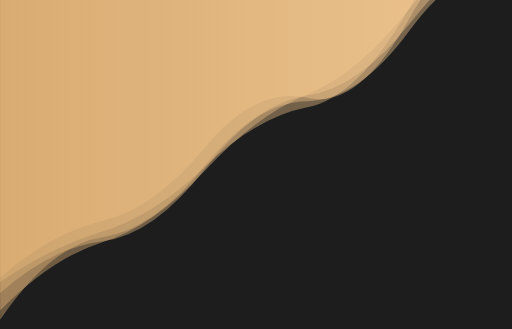
t = 0.00 s
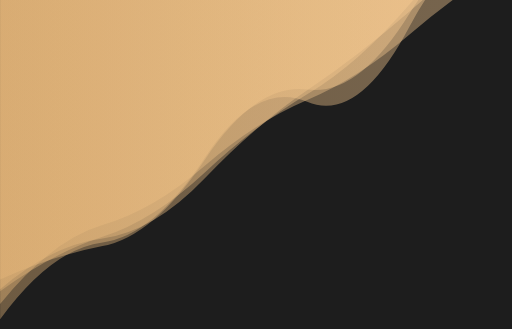
t = 1.67 s
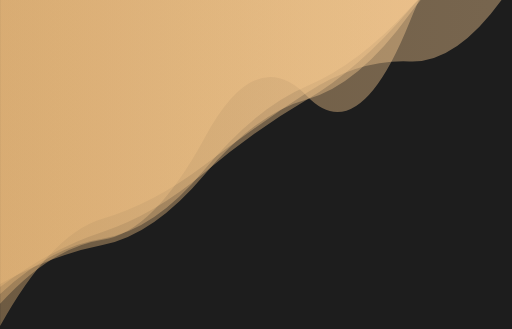
t = 3.33 s
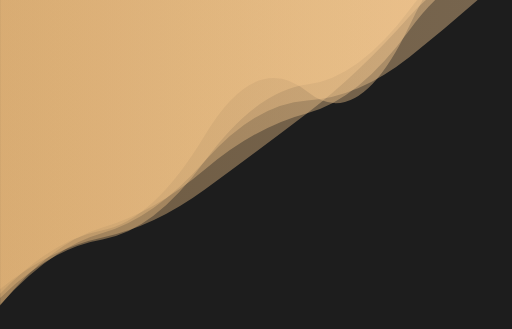
t = 5.00 s
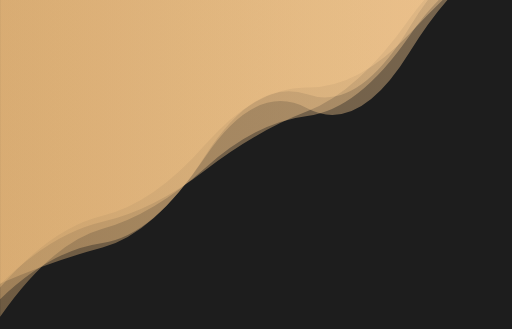
t = 6.67 s
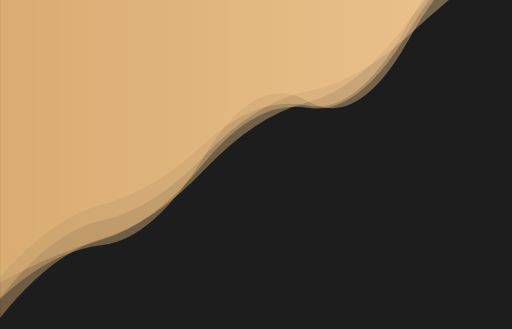
t = 8.34 s

The animated SVG that drew these frames (rendered in a browser with its animation timeline set to each time). Animation: 5 SMIL elements (animate=5); one cycle of 10.00 s, repeats indefinitely.

<?xml version="1.0" encoding="utf-8"?>
<svg xmlns="http://www.w3.org/2000/svg" xmlns:xlink="http://www.w3.org/1999/xlink" style="margin: auto; background: rgb(29, 29, 29); display: block; z-index: 1; position: relative; shape-rendering: auto;" width="1400" height="900" preserveAspectRatio="xMidYMid" viewBox="0 0 1400 900">
<g transform=""><linearGradient id="lg-0.8640630706820529" x1="0" x2="1" y1="0" y2="0">
  <stop stop-color="#e8b87a" offset="0"></stop>
  <stop stop-color="#ffd299" offset="1"></stop>
</linearGradient><path d="M 0 0 L 0 775.697 Q 140 713.841 280 676.393 T 560 431.125 T 840 295.983 T 1120 141.218 T 1400 -128.759 L 1400 0 Z" fill="url(#lg-0.8640630706820529)" opacity="0.4">
  <animate attributeName="d" dur="10s" repeatCount="indefinite" keyTimes="0;0.333;0.667;1" calcmod="spline" keySplines="0.2 0 0.2 1;0.2 0 0.2 1;0.2 0 0.2 1" begin="0s" values="M0 0L 0 771.55573465304Q 140 675.1036136097272  280 632.9832584057139T 560 456.18117840614053T 840 293.7241239111355T 1120 20.416793214939958T 1400 -173.51388313196526L 1400 0 Z;M0 0L 0 891.891032291559Q 140 639.7163253356855  280 598.3824034625592T 560 450.6580997630146T 840 253.300058615613T 1120 168.21495763090581T 1400 -41.314375149886246L 1400 0 Z;M0 0L 0 775.7595693994705Q 140 714.4297594917956  280 677.0521933901367T 560 430.7440654014612T 840 296.0173889882344T 1120 143.05361348786812T 1400 -128.07838902424646L 1400 0 Z;M0 0L 0 771.55573465304Q 140 675.1036136097272  280 632.9832584057139T 560 456.18117840614053T 840 293.7241239111355T 1120 20.416793214939958T 1400 -173.51388313196526L 1400 0 Z"></animate>
</path><path d="M 0 0 L 0 818.409 Q 140 683.792 280 664.72 T 560 427.063 T 840 258.919 T 1120 76.0954 T 1400 -128.092 L 1400 0 Z" fill="url(#lg-0.8640630706820529)" opacity="0.4">
  <animate attributeName="d" dur="10s" repeatCount="indefinite" keyTimes="0;0.333;0.667;1" calcmod="spline" keySplines="0.2 0 0.2 1;0.2 0 0.2 1;0.2 0 0.2 1" begin="-2s" values="M0 0L 0 821.0198842990108Q 140 688.3194577166287  280 672.0272837936614T 560 416.928265322939T 840 279.4105980264329T 1120 113.02479015937217T 1400 -114.17563842600373L 1400 0 Z;M0 0L 0 788.7217261234782Q 140 670.1500499925704  280 652.4603490507168T 560 492.85015634851277T 840 249.43919047593818T 1120 32.99801573315665T 1400 -220.01016904757864L 1400 0 Z;M0 0L 0 814.227616173855Q 140 676.5435686455853  280 653.0187155564249T 560 443.2911065493033T 840 226.10712000824878T 1120 16.962128373765836T 1400 -150.37546222382161L 1400 0 Z;M0 0L 0 821.0198842990108Q 140 688.3194577166287  280 672.0272837936614T 560 416.928265322939T 840 279.4105980264329T 1120 113.02479015937217T 1400 -114.17563842600373L 1400 0 Z"></animate>
</path><path d="M 0 0 L 0 866.764 Q 140 666.423 280 626.723 T 560 460.17 T 840 316.007 T 1120 96.4199 T 1400 -89.2242 L 1400 0 Z" fill="url(#lg-0.8640630706820529)" opacity="0.4">
  <animate attributeName="d" dur="10s" repeatCount="indefinite" keyTimes="0;0.333;0.667;1" calcmod="spline" keySplines="0.2 0 0.2 1;0.2 0 0.2 1;0.2 0 0.2 1" begin="-4s" values="M0 0L 0 865.6396927544833Q 140 654.0159352113176  280 615.2274384438952T 560 458.79109350209336T 840 331.84235848432286T 1120 115.27108423978405T 1400 -68.20814758119866L 1400 0 Z;M0 0L 0 870.8411305808845Q 140 711.4116340412593  280 668.4047062515145T 560 465.1694946970724T 840 258.58951844045237T 1120 28.066010912502634T 1400 -165.4278889169184L 1400 0 Z;M0 0L 0 765.3176776835737Q 140 686.17741838733  280 639.1632512273259T 560 474.4986795437405T 840 257.46604730302647T 1120 4.136667072770933T 1400 -107.09288498201988L 1400 0 Z;M0 0L 0 865.6396927544833Q 140 654.0159352113176  280 615.2274384438952T 560 458.79109350209336T 840 331.84235848432286T 1120 115.27108423978405T 1400 -68.20814758119866L 1400 0 Z"></animate>
</path><path d="M 0 0 L 0 785.745 Q 140 623.362 280 589.13 T 560 397.491 T 840 238.818 T 1120 92.9209 T 1400 -165.213 L 1400 0 Z" fill="url(#lg-0.8640630706820529)" opacity="0.4">
  <animate attributeName="d" dur="10s" repeatCount="indefinite" keyTimes="0;0.333;0.667;1" calcmod="spline" keySplines="0.2 0 0.2 1;0.2 0 0.2 1;0.2 0 0.2 1" begin="-6s" values="M0 0L 0 814.1765250983269Q 140 675.3002365849245  280 653.1862659320642T 560 353.8224790220666T 840 257.31060799418833T 1120 56.11893756225152T 1400 -186.246860750088L 1400 0 Z;M0 0L 0 779.3667916471197Q 140 611.7108411050742  280 574.7594662990834T 560 407.28759973066826T 840 234.66941129315762T 1120 101.17679577515287T 1400 -160.49448469137167L 1400 0 Z;M0 0L 0 898.651570184968Q 140 683.9830273821984  280 667.3392949844981T 560 464.73881467519175T 840 287.2260170324196T 1120 79.26779214882094T 1400 -67.78529634789322L 1400 0 Z;M0 0L 0 814.1765250983269Q 140 675.3002365849245  280 653.1862659320642T 560 353.8224790220666T 840 257.31060799418833T 1120 56.11893756225152T 1400 -186.246860750088L 1400 0 Z"></animate>
</path><path d="M 0 0 L 0 777.291 Q 140 638.174 280 605.361 T 560 464.161 T 840 304.153 T 1120 51.5709 T 1400 -63.4075 L 1400 0 Z" fill="url(#lg-0.8640630706820529)" opacity="0.4">
  <animate attributeName="d" dur="10s" repeatCount="indefinite" keyTimes="0;0.333;0.667;1" calcmod="spline" keySplines="0.2 0 0.2 1;0.2 0 0.2 1;0.2 0 0.2 1" begin="-8s" values="M0 0L 0 766.0293958794844Q 140 712.8701039907255  280 687.0128513311874T 560 443.38594857864945T 840 240.6055196752543T 1120 34.29784669328956T 1400 -107.78484310453064L 1400 0 Z;M0 0L 0 793.1753922874802Q 140 674.686439174912  280 645.2618689579517T 560 526.5515535712334T 840 317.3118287562454T 1120 45.68485326784412T 1400 -32.35182072841724L 1400 0 Z;M0 0L 0 755.0035152438423Q 140 586.9416292387016  280 549.3754574553843T 560 376.6183240376428T 840 285.68929303260336T 1120 59.829835536827545T 1400 -106.98300272014683L 1400 0 Z;M0 0L 0 766.0293958794844Q 140 712.8701039907255  280 687.0128513311874T 560 443.38594857864945T 840 240.6055196752543T 1120 34.29784669328956T 1400 -107.78484310453064L 1400 0 Z"></animate>
</path></g>
</svg>